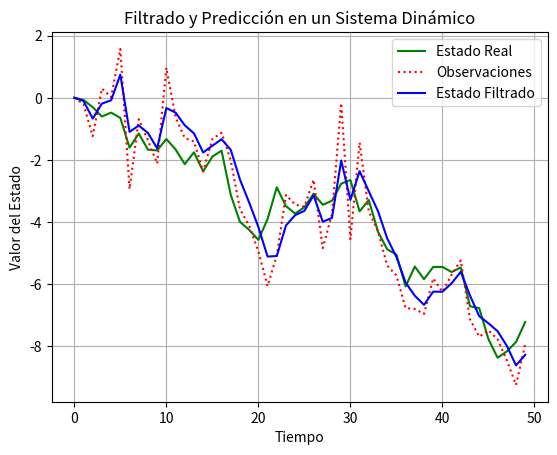

Here is the Python script that generated this plot:
# Enfoque 2 - Filtrado, Prediccion, Suavizado y Explicacion
# [redacted]

# Objetivo:
# Compara el estado real, las observaciones ruidosas y el estado filtrado para mostrar cómo se mejora la estimación.
# Su objetivo es reducir el efecto del ruido y obtener una estimación más precisa del comportamiento del sistema en el tiempo.

# Inicio:

import numpy as np
import matplotlib.pyplot as plt

# Parámetros del sistema dinámico
n_pasos = 50
estado_real = np.zeros(n_pasos)
estado_filtrado = np.zeros(n_pasos)
observaciones = np.zeros(n_pasos)

# Configuración de ruido y factores de actualización
ruido_proceso = 0.5
ruido_observacion = 1.0
prediccion_estado = 0.0
prediccion_error = 1.0

# Factor de ganancia
factor_ganancia = prediccion_error / (prediccion_error + ruido_observacion)

# Simulación del sistema dinámico con ruido
for t in range(1, n_pasos):
    # Estado real en el tiempo t (con ruido)
    estado_real[t] = estado_real[t-1] + np.random.normal(0, ruido_proceso)
    # Observación en el tiempo t (con ruido de observación)
    observaciones[t] = estado_real[t] + np.random.normal(0, ruido_observacion)

    # Filtrado: Estimación del estado en t
    estado_filtrado[t] = prediccion_estado + factor_ganancia * (observaciones[t] - prediccion_estado)

    # Predicción: Estado en el siguiente paso
    prediccion_estado = estado_filtrado[t]
    prediccion_error = (1 - factor_ganancia) * prediccion_error + ruido_proceso

plt.plot(estado_real, label="Estado Real", color='green')
plt.plot(observaciones, label="Observaciones", color='red', linestyle='dotted')
plt.plot(estado_filtrado, label="Estado Filtrado", color='blue')
plt.title("Filtrado y Predicción en un Sistema Dinámico")
plt.xlabel("Tiempo")
plt.ylabel("Valor del Estado")
plt.legend()
plt.grid()
plt.show()
